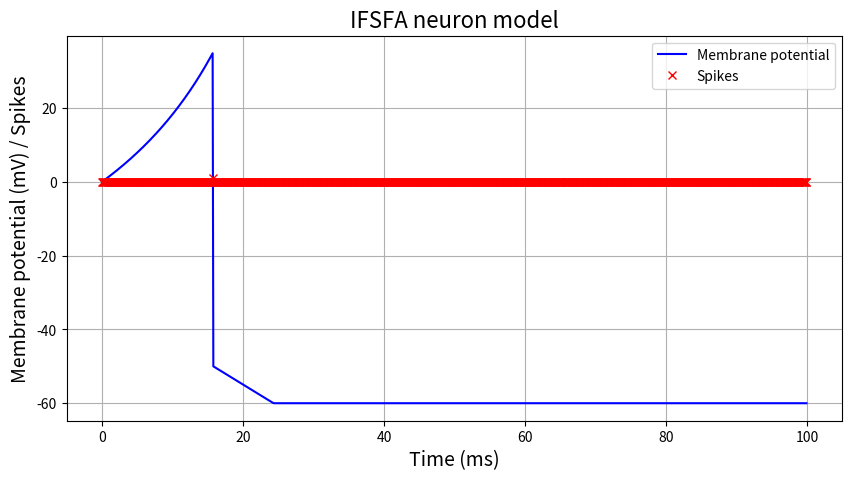

Source code (Python):
import numpy as np
import matplotlib.pyplot as plt

# Define parameters
dt = 0.1  # time step
t = np.arange(0, 100, dt)  # time vector

# Define parameters
Cm = 100  # membrane capacitance
vr = -60  # resting membrane potential
vt = -40  # threshold potential

k = 0.7  # sensitivity of the membrane potential

vpeak = 35  # spike cut-off

d = 100  # after-spike reset adaptation variable
c = -50  # after-spike reset membrane potential
b = -0.1  # spike-triggered adaptation increment
a = 0.01  # subthreshold adaptation conductance
tau_w = 200  # adaptation time constant

# Additional parameters
Rm = 1  # membrane resistance (in Ohms)

I = np.zeros(len(t))
I[500:1500] = 20  # input current pulse


################################# Define IFSFA neuron model

v_ifsfa = np.zeros(len(t))
u_ifsfa = np.zeros(len(t))
spikes_ifsfa = np.zeros(len(t))

for i in range(1, len(t)):
    dv = (Rm * (0.04 * v_ifsfa[i-1]**2 + 5 * v_ifsfa[i-1] + 140 - u_ifsfa[i-1] + I[i-1])) / Cm
    v_ifsfa[i] = v_ifsfa[i-1] + dv * dt
    du = a * (k * (v_ifsfa[i-1] - vr) - u_ifsfa[i-1])
    u_ifsfa[i] = u_ifsfa[i-1] + du * dt

    if v_ifsfa[i] >= vpeak:
        spikes_ifsfa[i] = 1
        v_ifsfa[i] = c
        u_ifsfa[i] = u_ifsfa[i-1] + d

    elif v_ifsfa[i] < vr:
        v_ifsfa[i] = vr

# Plot the results
plt.figure(figsize=(10, 5))
plt.plot(t, v_ifsfa, color='blue', label='Membrane potential')
plt.plot(t, spikes_ifsfa, color='red', marker='x', linestyle='None', label='Spikes')
plt.title('IFSFA neuron model', fontsize=16)
plt.xlabel('Time (ms)', fontsize=14)
plt.ylabel('Membrane potential (mV) / Spikes', fontsize=14)
plt.grid(True)
plt.legend()
plt.show()



